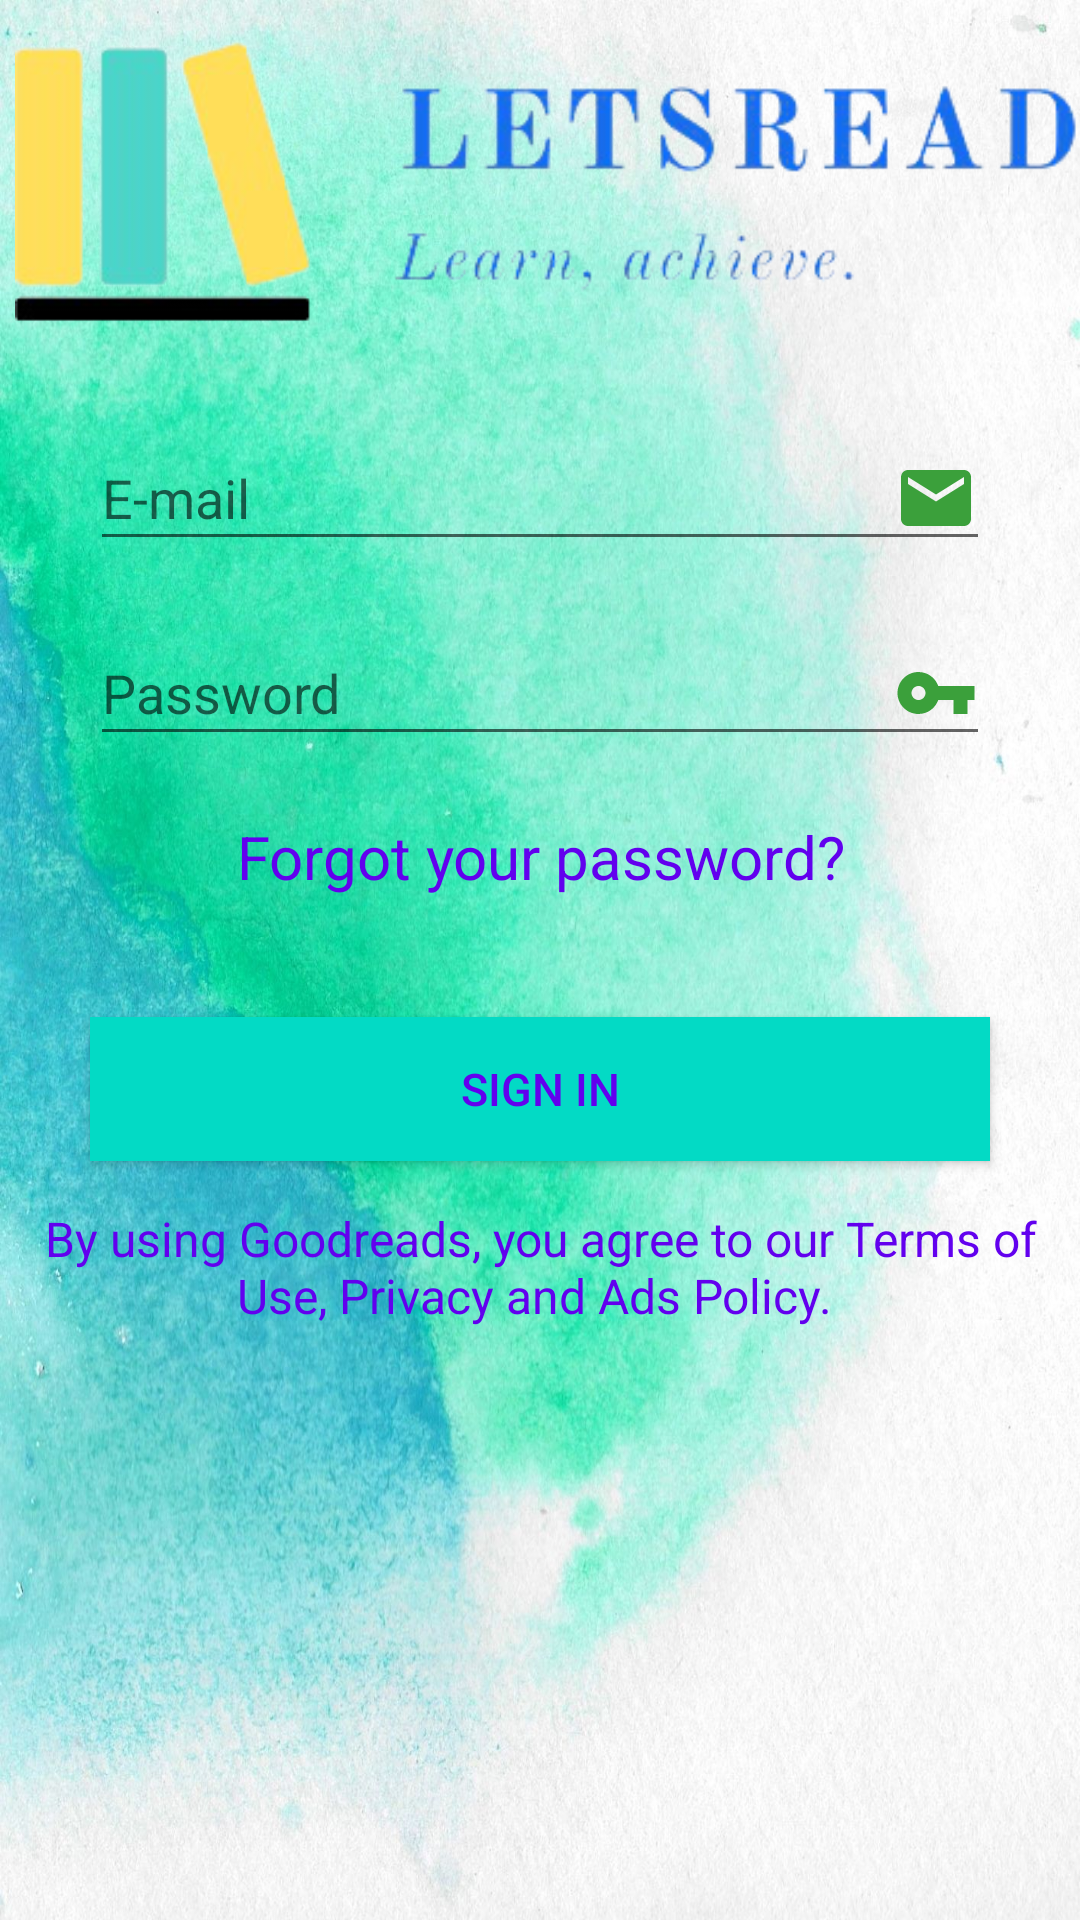

Write the Android layout XML for this screen, with the resource values it uses.
<!-- AndroidManifest.xml: application theme AppTheme -->
<!-- res/layout/page3_signin.xml -->
<?xml version="1.0" encoding="utf-8"?>
<LinearLayout
    xmlns:android="http://schemas.android.com/apk/res/android"
    android:layout_width="match_parent"
    android:layout_height="match_parent"
    android:orientation="vertical"
    android:background="@drawable/design1">

    <ImageView
        android:layout_width="wrap_content"
        android:layout_height="wrap_content"
        android:src="@drawable/logo"
        android:layout_marginLeft="5dp"/>

    <EditText
        android:id="@+id/edt_id"
        android:layout_width="300dp"
        android:layout_height="wrap_content"
        android:hint="E-mail"
        android:inputType="text"
        android:drawableRight="@drawable/ic_baseline_mail_24"
        android:layout_marginTop="20dp"
        android:layout_gravity="center"/>
    <EditText
        android:id="@+id/edt_pwd"
        android:layout_width="300dp"
        android:layout_height="wrap_content"
        android:hint="Password"
        android:inputType="textPassword"
        android:drawableRight="@drawable/ic_baseline_vpn_key_24"
        android:layout_marginTop="20dp"
        android:layout_gravity="center"/>

    <TextView
        android:id="@+id/txt_forgot_pwd"
        android:clickable="true"
        android:layout_width="300dp"
        android:layout_height="wrap_content"
        android:text="Forgot your password?"
        android:textSize="20sp"
        android:textColor="@color/purple_500"
        android:layout_marginTop="20dp"
        android:gravity="center"
        android:layout_gravity="center"/>

    <Button
        android:id="@+id/btnSignIn"
        android:layout_width="300dp"
        android:layout_height="wrap_content"
        android:text="Sign In"
        android:textSize="15sp"
        android:background="@color/teal_200"
        android:textColor="@color/purple_500"
        android:layout_marginTop="40dp"
        android:layout_gravity="center"/>

    <TextView
        android:id="@+id/txt_des3"
        android:layout_width="wrap_content"
        android:layout_height="wrap_content"
        android:gravity="center"
        android:layout_marginTop="15dp"
        android:text="By using Goodreads, you agree to our Terms of Use, Privacy and Ads Policy. "
        android:textColor="@color/purple_500"
        android:textSize="16sp" />

</LinearLayout>
<!-- resources referenced by this layout -->
<resources>
  <color name="purple_500">#FF6200EE</color>
  <color name="teal_200">#FF03DAC5</color>
  <!-- drawable design1: jpg bitmap (drawable-v24, 353021 bytes) -->
  <!-- drawable ic_baseline_mail_24 (drawable) -->
  <vector android:height="28dp" android:tint="#3BA03B"
      android:viewportHeight="24" android:viewportWidth="24"
      android:width="28dp" xmlns:android="http://schemas.android.com/apk/res/android">
      <path android:fillColor="@android:color/white" android:pathData="M20,4L4,4c-1.1,0 -1.99,0.9 -1.99,2L2,18c0,1.1 0.9,2 2,2h16c1.1,0 2,-0.9 2,-2L22,6c0,-1.1 -0.9,-2 -2,-2zM20,8l-8,5 -8,-5L4,6l8,5 8,-5v2z"/>
  </vector>
  <!-- drawable ic_baseline_vpn_key_24 (drawable) -->
  <vector android:height="28dp" android:tint="#3BA03B"
      android:viewportHeight="24" android:viewportWidth="24"
      android:width="28dp" xmlns:android="http://schemas.android.com/apk/res/android">
      <path android:fillColor="@android:color/white" android:pathData="M12.65,10C11.83,7.67 9.61,6 7,6c-3.31,0 -6,2.69 -6,6s2.69,6 6,6c2.61,0 4.83,-1.67 5.65,-4H17v4h4v-4h2v-4H12.65zM7,14c-1.1,0 -2,-0.9 -2,-2s0.9,-2 2,-2 2,0.9 2,2 -0.9,2 -2,2z"/>
  </vector>
  <!-- drawable logo: png bitmap (drawable-v24, 35620 bytes) -->
  <style name="AppTheme" parent="Theme.AppCompat.Light.NoActionBar">
          
          <item name="colorPrimary">@color/purple_500</item>
  
          
          <item name="colorSecondary">@color/teal_200</item>
  
          
  
      </style>
</resources>
